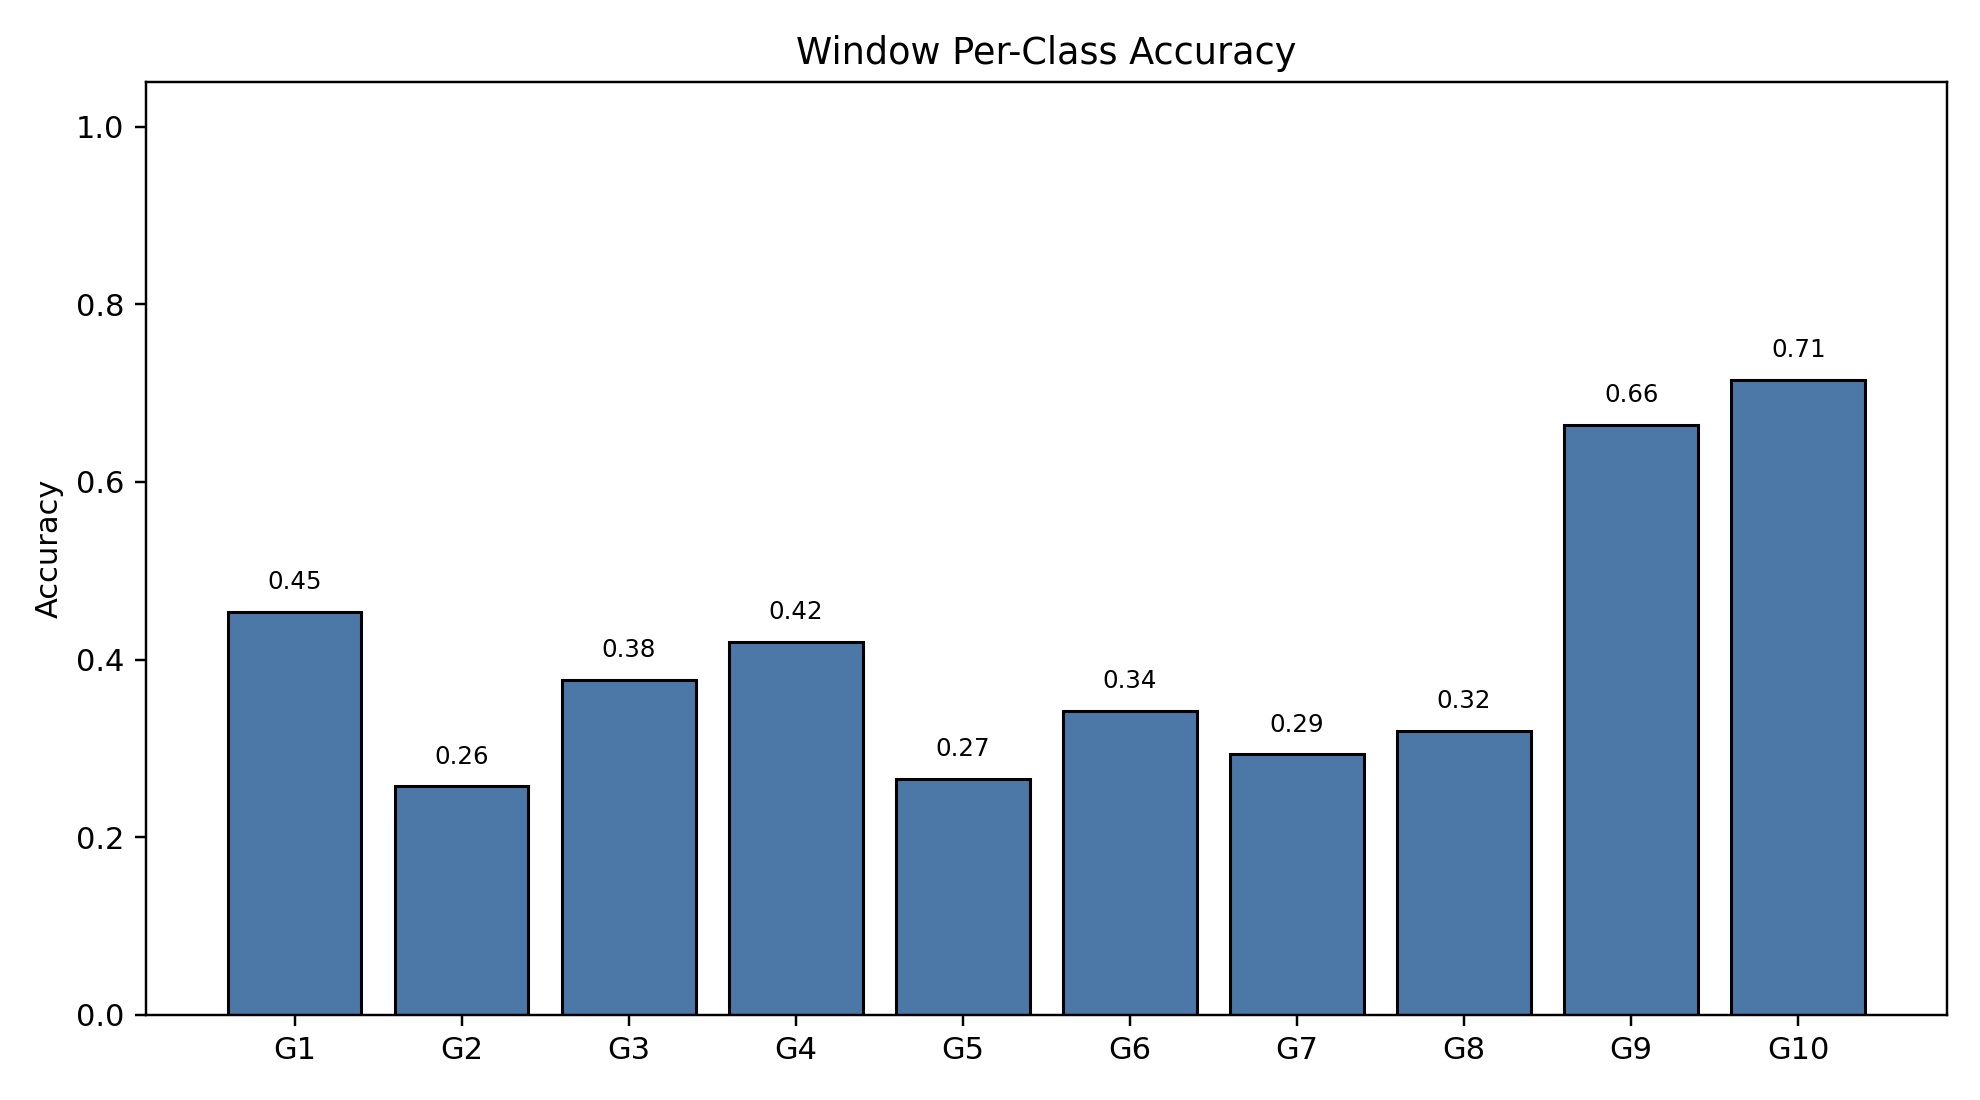

The table this chart was drawn from, first rows:
class_index, gesture_id, support, correct, accuracy
0, 1, 791, 359, 0.4539
1, 2, 692, 178, 0.2572
2, 3, 766, 289, 0.3773
3, 4, 743, 312, 0.4199
4, 5, 735, 195, 0.2653
5, 6, 763, 261, 0.3421
6, 7, 754, 221, 0.2931
7, 8, 707, 226, 0.3197
8, 9, 688, 457, 0.6642
9, 10, 683, 488, 0.7145
